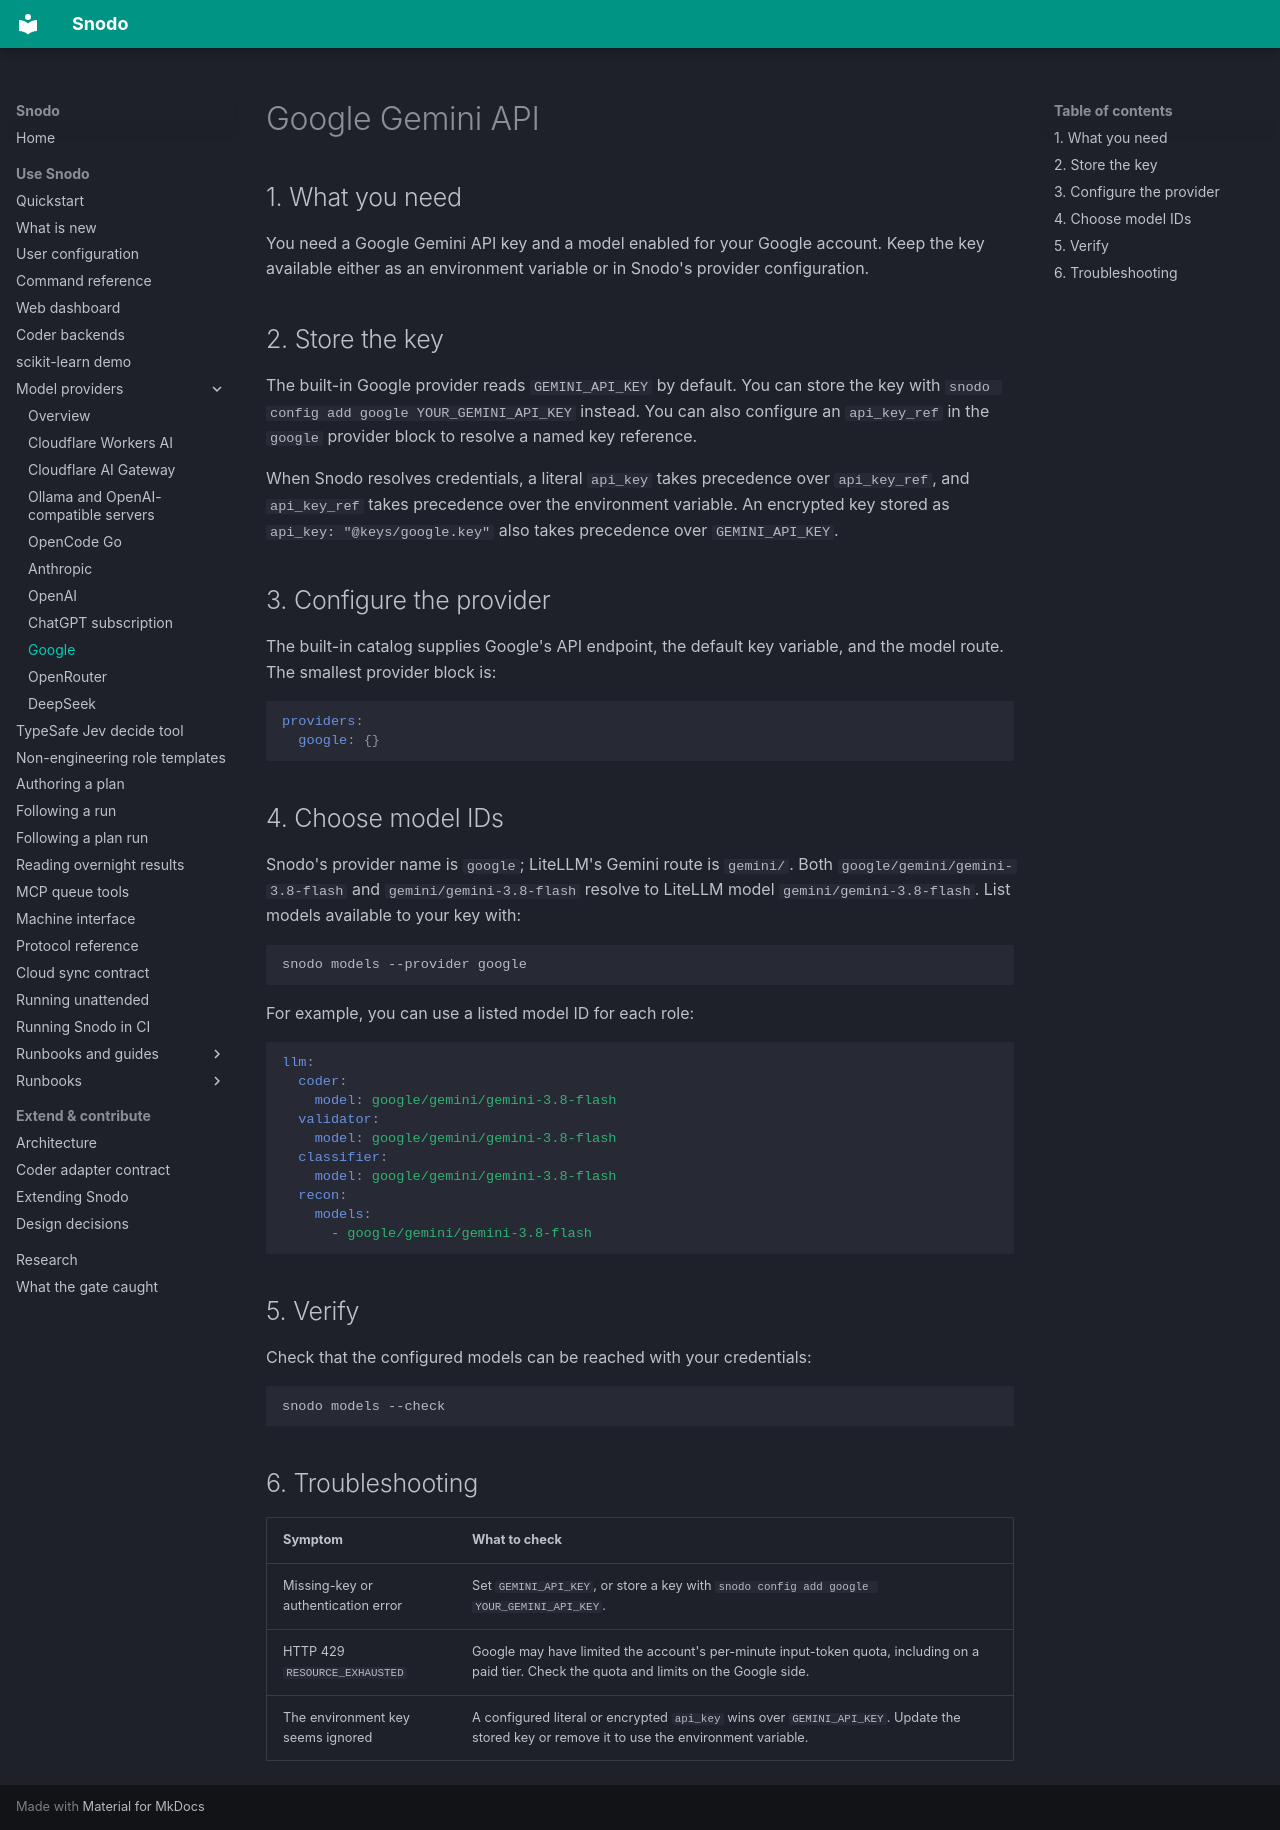

repository: snodo-dev/snodo · page: providers/google/index.html · generator: mkdocs

# Google Gemini API

## 1. What you need

You need a Google Gemini API key and a model enabled for your Google account. Keep the key available either as an environment variable or in Snodo's provider configuration.

## 2. Store the key

The built-in Google provider reads `GEMINI_API_KEY` by default. You can store the key with `snodo config add google YOUR_GEMINI_API_KEY` instead. You can also configure an `api_key_ref` in the `google` provider block to resolve a named key reference.

When Snodo resolves credentials, a literal `api_key` takes precedence over `api_key_ref`, and `api_key_ref` takes precedence over the environment variable. An encrypted key stored as `api_key: "@keys/google.key"` also takes precedence over `GEMINI_API_KEY`.

## 3. Configure the provider

The built-in catalog supplies Google's API endpoint, the default key variable, and the model route. The smallest provider block is:

```yaml
providers:
  google: {}
```

## 4. Choose model IDs

Snodo's provider name is `google`; LiteLLM's Gemini route is `gemini/`. Both `google/gemini/gemini-3.8-flash` and `gemini/gemini-3.8-flash` resolve to LiteLLM model `gemini/gemini-3.8-flash`. List models available to your key with:

```sh
snodo models --provider google
```

For example, you can use a listed model ID for each role:

```yaml
llm:
  coder:
    model: google/gemini/gemini-3.8-flash
  validator:
    model: google/gemini/gemini-3.8-flash
  classifier:
    model: google/gemini/gemini-3.8-flash
  recon:
    models:
      - google/gemini/gemini-3.8-flash
```

## 5. Verify

Check that the configured models can be reached with your credentials:

```sh
snodo models --check
```

## 6. Troubleshooting

| Symptom | What to check |
| --- | --- |
| Missing-key or authentication error | Set `GEMINI_API_KEY`, or store a key with `snodo config add google YOUR_GEMINI_API_KEY`. |
| HTTP 429 `RESOURCE_EXHAUSTED` | Google may have limited the account's per-minute input-token quota, including on a paid tier. Check the quota and limits on the Google side. |
| The environment key seems ignored | A configured literal or encrypted `api_key` wins over `GEMINI_API_KEY`. Update the stored key or remove it to use the environment variable. |
